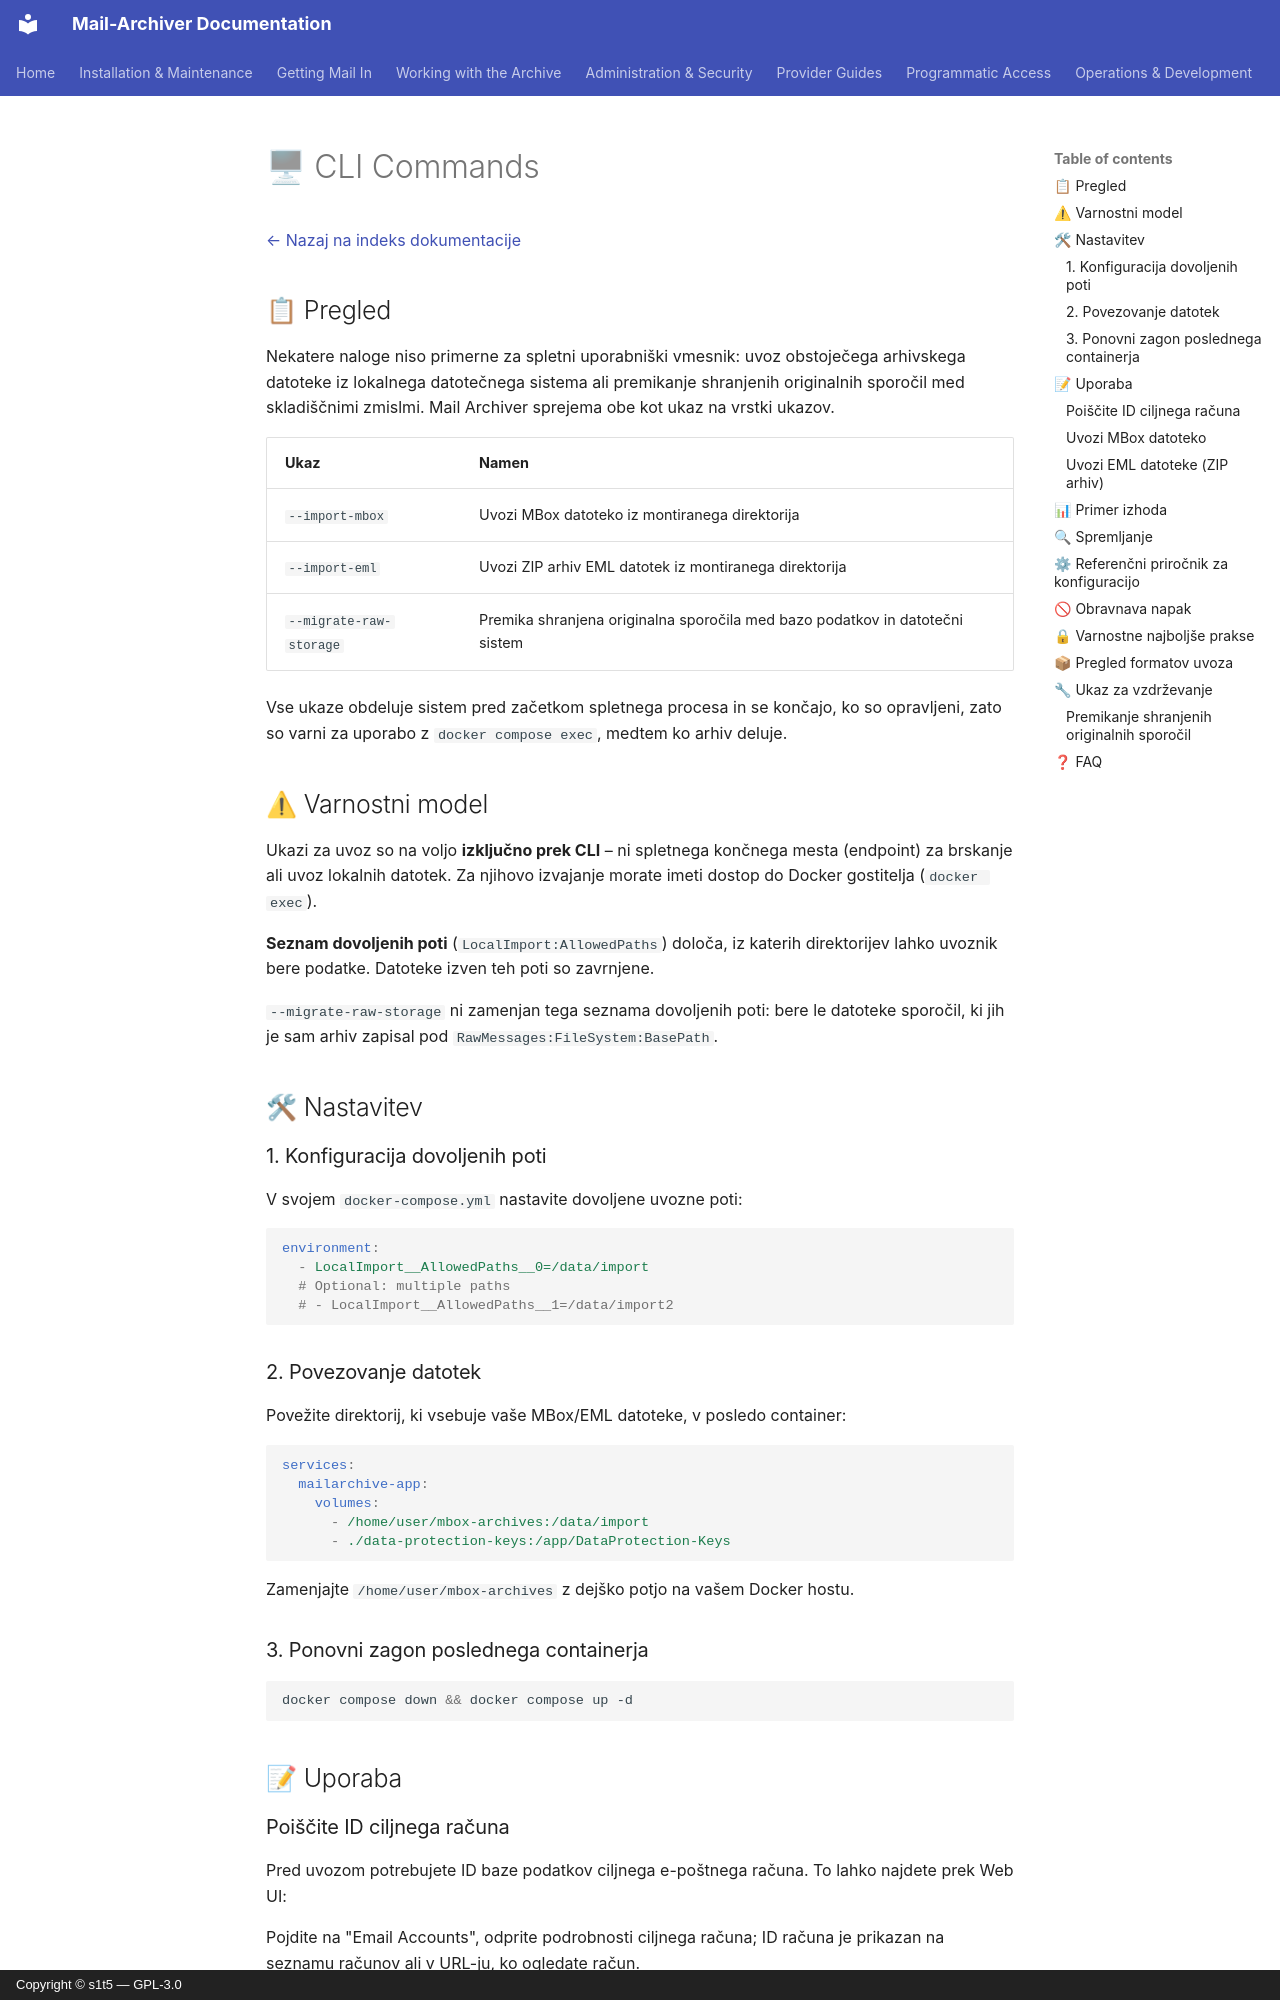

repository: s1t5/mail-archiver · page: CLI.sl/index.html · generator: mkdocs · copyright: Copyright © s1t5 — GPL-3.0

# 🖥 CLI Commands {#cli-commands}

[← Nazaj na indeks dokumentacije](index.md)

## 📋 Pregled {#overview}

Nekatere naloge niso primerne za spletni uporabniški vmesnik: uvoz obstoječega arhivskega datoteke iz lokalnega datotečnega sistema ali premikanje shranjenih originalnih sporočil med skladiščnimi zmislmi. Mail Archiver sprejema obe kot ukaz na vrstki ukazov.

| Ukaz | Namen |
|----------|---------|
| `--import-mbox` | Uvozi MBox datoteko iz montiranega direktorija |
| `--import-eml` | Uvozi ZIP arhiv EML datotek iz montiranega direktorija |
| `--migrate-raw-storage` | Premika shranjena originalna sporočila med bazo podatkov in datotečni sistem |

Vse ukaze obdeluje sistem pred začetkom spletnega procesa in se končajo, ko so opravljeni, zato so varni za uporabo z `docker compose exec`, medtem ko arhiv deluje.

## ⚠ Varnostni model {#security-model}

Ukazi za uvoz so na voljo **izključno prek CLI** – ni spletnega končnega mesta (endpoint) za brskanje ali uvoz lokalnih datotek. Za njihovo izvajanje morate imeti dostop do Docker gostitelja (`docker exec`).

**Seznam dovoljenih poti** (`LocalImport:AllowedPaths`) določa, iz katerih direktorijev lahko uvoznik bere podatke. Datoteke izven teh poti so zavrnjene.

`--migrate-raw-storage` ni zamenjan tega seznama dovoljenih poti: bere le datoteke sporočil, ki jih je sam arhiv zapisal pod `RawMessages:FileSystem:BasePath`.

## 🛠 Nastavitev {#setup}

### 1. Konfiguracija dovoljenih poti {#1-configure-allowed-paths}

V svojem `docker-compose.yml` nastavite dovoljene uvozne poti:

```yaml
environment:
  - LocalImport__AllowedPaths__0=/data/import
  # Optional: multiple paths
  # - LocalImport__AllowedPaths__1=/data/import2
```

### 2. Povezovanje datotek {#2-mount-your-files}

Povežite direktorij, ki vsebuje vaše MBox/EML datoteke, v posledo container:

```yaml
services:
  mailarchive-app:
    volumes:
      - /home/user/mbox-archives:/data/import
      - ./data-protection-keys:/app/DataProtection-Keys
```

Zamenjajte `/home/user/mbox-archives` z dejško potjo na vašem Docker hostu.

### 3. Ponovni zagon poslednega containerja {#3-restart-the-container}

```bash
docker compose down && docker compose up -d
```

## 📝 Uporaba {#usage}

### Poiščite ID ciljnega računa {#find-your-target-account-id}

Pred uvozom potrebujete ID baze podatkov ciljnega e-poštnega računa. To lahko najdete prek Web UI:

Pojdite na "Email Accounts", odprite podrobnosti ciljnega računa; ID računa je prikazan na seznamu računov ali v URL-ju, ko ogledate račun.

### Uvozi MBox datoteko {#import-an-mbox-file}

```bash
docker compose exec mailarchive-app dotnet MailArchiver.dll --import-mbox --file /data/import/myarchive.mbox --account-id 1 --folder INBOX
```

**Parametri:**
| Parameter | Zahtevano | Opis |
|-----------|----------|-------------|
| `--import-mbox` | Da | Signalizira operacijo uvoza MBox |
| `--file <path>` | Da | Pot do MBox datoteke znotraj kontejnerja |
| `--account-id <id>` | Da | ID baze podatkov ciljnega e-poštnega računa |
| `--folder <name>` | Ne | Ime ciljnega mapnega imenika (privzeto: `INBOX`) |
